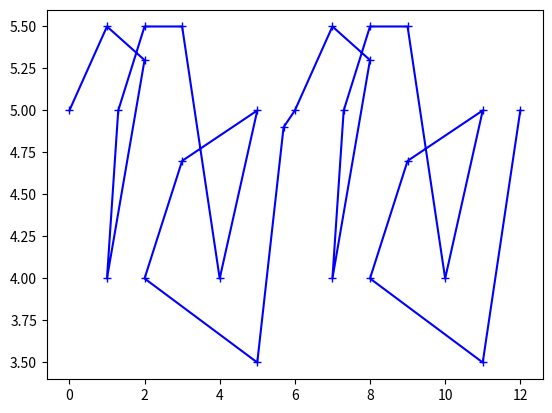

The script that saved this image:
import numpy as np
import matplotlib.pyplot as plt


x = np.array((0.0, 1.0, 2.0, 1.0, 1.3, 2.0, 6.0))
y = np.array((5.0, 5.5, 5.3, 4.0, 5.0, 5.5, 6.0))

p = np.transpose(np.concatenate((x, y)).reshape((2, 7)))


x1 = np.array((0.0, 1.0, 2.0, 1.0, 1.3, 2.0, 3.0, 4.0, 5.0, 3.0, 2.0))
y1 = np.array((5.0, 5.5, 5.3, 4.0, 5.0, 5.5, 5.5, 4.0, 5.0, 4.7, 4.0))

p1 = np.transpose(np.concatenate((x1, y1)).reshape((2, 11)))

p2 = np.random.rand(100, 2)

x3 = np.array((0.0, 1.0, 2.0, 1.0, 1.3, 2.0, 3.0, 4.0, 5.0, 3.0, 2.0, 5.0, 5.7,
               6.0, 7.0, 8.0, 7.0, 7.3, 8.0, 9.0, 10.0, 11.0, 9.0, 8.0, 11.0, 12))
y3 = np.array((5.0, 5.5, 5.3, 4.0, 5.0, 5.5, 5.5, 4.0, 5.0, 4.7, 4.0, 3.5, 4.9,
               5.0, 5.5, 5.3, 4.0, 5.0, 5.5, 5.5, 4.0, 5.0, 4.7, 4.0, 3.5, 5))

p3 = np.transpose(np.concatenate((x3, y3)).reshape((2, 26)))


if __name__ == '__main__':

    plt.plot(p3[:, 0], p3[:, 1], 'b+-', label='Surfacepoints')
    plt.show()